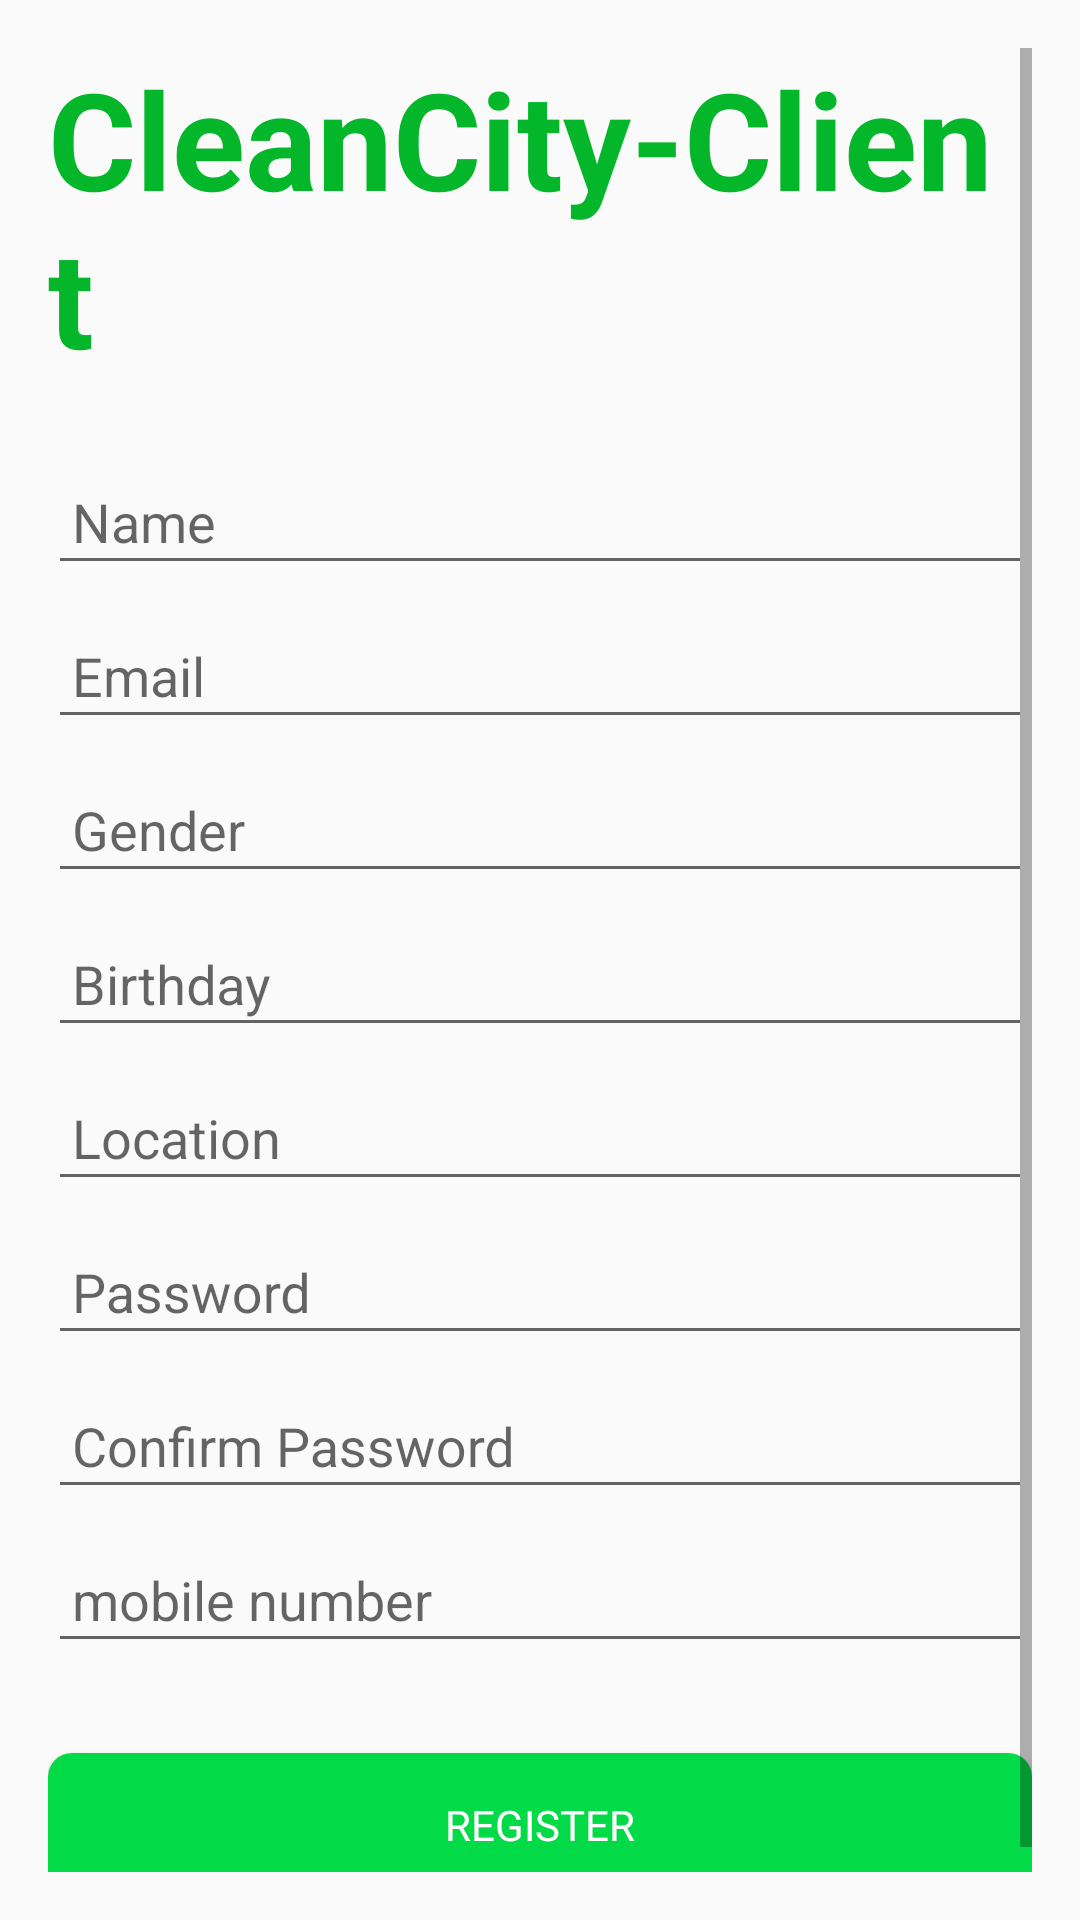

Layout XML and referenced resources for this Android screen:
<!-- AndroidManifest.xml: application theme AppTheme -->
<!-- res/layout/activity_registration.xml -->
<LinearLayout
    xmlns:android="http://schemas.android.com/apk/res/android"
    xmlns:tools="http://schemas.android.com/tools" android:layout_width="match_parent"
    android:layout_height="match_parent" android:gravity="center_horizontal"
    android:orientation="vertical" android:paddingBottom="@dimen/activity_vertical_margin"
    android:paddingLeft="@dimen/activity_horizontal_margin"
    android:paddingRight="@dimen/activity_horizontal_margin"
    android:paddingTop="@dimen/activity_vertical_margin" tools:context=".RegisterActivity">

    <ScrollView android:id="@+id/login_form" android:layout_width="match_parent"
        android:layout_height="match_parent">

        <LinearLayout
            android:layout_width="match_parent"
            android:layout_height="wrap_content"
            android:gravity="center"
            android:orientation="vertical">

            <RelativeLayout
                android:layout_width="match_parent"
                android:layout_marginBottom="10dp"
                android:layout_height="wrap_content">

                <TextView
                    android:id="@+id/txt_logo"
                    android:layout_width="wrap_content"
                    android:layout_height="wrap_content"
                    android:layout_gravity="center_horizontal"
                    android:text="@string/app_name"
                    android:textColor="@color/colorGreen"
                    android:textStyle="bold"
                    android:textAppearance="?android:attr/textAppearanceLarge"
                    android:textSize="45dp"
                    android:clickable="true"
                    android:layout_alignParentTop="true"
                    android:layout_centerHorizontal="true" />

            </RelativeLayout>

            <LinearLayout
                android:id="@+id/email_login_form"
                android:layout_width="match_parent"
                android:layout_height="wrap_content"
                android:orientation="vertical"
                android:layout_marginTop="5dp"
                android:weightSum="1">

                <android.support.design.widget.TextInputLayout android:layout_width="match_parent"
                    android:layout_height="wrap_content">
                    <AutoCompleteTextView
                        android:id="@+id/edit_nome"
                        android:layout_width="match_parent"
                        android:layout_height="wrap_content"
                        android:hint="@string/prompt_name"
                        android:inputType="textAutoComplete"
                        android:maxLines="1"
                        android:padding="8dp"
                        android:singleLine="true"
                        android:textColorHint="@color/colorGreen" />
                    
                </android.support.design.widget.TextInputLayout>

                <android.support.design.widget.TextInputLayout android:layout_width="match_parent"
                    android:layout_height="wrap_content">
                    <AutoCompleteTextView
                        android:id="@+id/edit_email"
                        android:layout_width="match_parent"
                        android:layout_height="wrap_content"
                        android:hint="@string/prompt_email"
                        android:inputType="textEmailAddress"
                        android:maxLines="1"
                        android:padding="8dp"
                        android:singleLine="true"
                        android:textColorHint="@color/colorGreen" />



                    
                </android.support.design.widget.TextInputLayout>

                <android.support.design.widget.TextInputLayout android:layout_width="match_parent"
                    android:layout_height="wrap_content">
                    <AutoCompleteTextView
                        android:id="@+id/edit_gender"
                        android:layout_width="match_parent"
                        android:layout_height="wrap_content"
                        android:hint="@string/gender"
                        android:inputType="textEmailAddress"
                        android:maxLines="1"
                        android:padding="8dp"
                        android:singleLine="true"
                        android:textColorHint="@color/colorGreen" />
                    
                </android.support.design.widget.TextInputLayout>

                <android.support.design.widget.TextInputLayout android:layout_width="match_parent"
                    android:layout_height="wrap_content">
                    <AutoCompleteTextView
                        android:id="@+id/edit_birthday"
                        android:layout_width="match_parent"
                        android:layout_height="wrap_content"
                        android:hint="@string/birthday"
                        android:inputType="textEmailAddress"
                        android:maxLines="1"
                        android:padding="8dp"
                        android:singleLine="true"
                        android:textColorHint="@color/colorGreen" />
                    
                </android.support.design.widget.TextInputLayout>

                <android.support.design.widget.TextInputLayout android:layout_width="match_parent"
                    android:layout_height="wrap_content">
                    <AutoCompleteTextView
                        android:id="@+id/edit_location"
                        android:layout_width="match_parent"
                        android:layout_height="wrap_content"
                        android:hint="@string/location"
                        android:inputType="textEmailAddress"
                       android:maxLines="1"
                        android:padding="8dp"
                        android:singleLine="true"
                        android:textColorHint="@color/colorGreen" />
                    
                </android.support.design.widget.TextInputLayout>
                <android.support.design.widget.TextInputLayout android:layout_width="match_parent"
                    android:layout_height="wrap_content">
                    <AutoCompleteTextView
                        android:id="@+id/edit_password"
                        android:layout_width="match_parent"
                        android:layout_height="wrap_content"
                        android:hint="@string/password"
                        android:inputType="textEmailAddress"
                        android:maxLines="1"
                        android:padding="8dp"
                        android:singleLine="true"
                        android:textColorHint="@color/colorGreen" />
                    
                </android.support.design.widget.TextInputLayout>
                <android.support.design.widget.TextInputLayout android:layout_width="match_parent"
                    android:layout_height="wrap_content">
                    <AutoCompleteTextView
                        android:id="@+id/edit_confirmpass"
                        android:layout_width="match_parent"
                        android:layout_height="wrap_content"
                        android:hint="@string/confirmPass"
                        android:inputType="textEmailAddress"
                        android:maxLines="1"
                        android:padding="8dp"
                        android:singleLine="true"
                        android:textColorHint="@color/colorGreen" />
                    
                </android.support.design.widget.TextInputLayout>
                <android.support.design.widget.TextInputLayout android:layout_width="match_parent"
                    android:layout_height="wrap_content">
                    <AutoCompleteTextView
                        android:id="@+id/edit_mobile"
                        android:layout_width="match_parent"
                        android:layout_height="wrap_content"
                        android:hint="mobile number"
                        android:inputType="textEmailAddress"
                        android:maxLines="1"
                        android:padding="8dp"
                        android:singleLine="true"
                        android:textColorHint="@color/colorGreen" />
                    
                </android.support.design.widget.TextInputLayout>


                <Button
                    android:id="@+id/btn_register"
                    style="?android:textAppearanceSmall"
                    android:layout_width="match_parent"
                    android:layout_height="wrap_content"
                    android:textColor="@color/colorWhite"
                    android:layout_marginTop="30dp"
                    android:background="@drawable/login_btn"
                    android:text="@string/action_register" />



            </LinearLayout>
        </LinearLayout>
    </ScrollView>

</LinearLayout>
<!-- resources referenced by this layout -->
<resources>
  <color name="colorGreen">#04b72a</color>
  <color name="colorWhite">#fff</color>
  <dimen name="activity_horizontal_margin">16dp</dimen>
  <dimen name="activity_vertical_margin">16dp</dimen>
  <!-- drawable login_btn (drawable) -->
  <?xml version="1.0" encoding="utf-8"?>
  <shape xmlns:android="http://schemas.android.com/apk/res/android" >
  
      <corners
          android:bottomLeftRadius="8dp"
          android:bottomRightRadius="8dp"
          android:topLeftRadius="8dp"
          android:topRightRadius="8dp" >
      </corners>
  
      
      <solid android:color="#03da47" />
  
      
          
          
          
          
          
  
  </shape>
  <string name="action_register">Register</string>
  <string name="app_name">CleanCity-Client</string>
  <string name="birthday">Birthday</string>
  <string name="confirmPass">Confirm Password</string>
  <string name="gender">Gender</string>
  <string name="location">Location</string>
  <string name="password">Password</string>
  <string name="prompt_email">Email</string>
  <string name="prompt_name">Name</string>
  <style name="AppTheme" parent="Theme.AppCompat.Light.DarkActionBar">
          
          <item name="colorPrimary">@color/colorPrimary</item>
          <item name="colorPrimaryDark">@color/colorPrimaryDark</item>
          <item name="colorAccent">@color/colorAccent</item>
      </style>
  <color name="colorPrimary">#3F51B5</color>
  <color name="colorPrimaryDark">#303F9F</color>
  <color name="colorAccent">#FF4081</color>
</resources>
